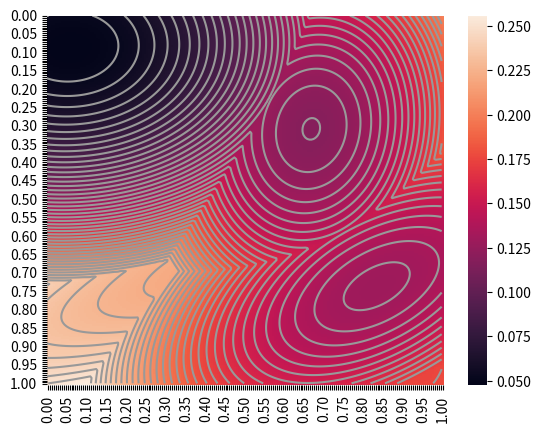

Reproduce this figure in Python.
import math
import random
from typing import Callable

import matplotlib.pyplot as plt
import seaborn as sns

random.seed(2)
# Число локальных минимумов
N = 5
# ТОчки локальных минимумов
MX = [[random.random(), random.random()] for _ in range(N)]
# Значения в точках локальных минимумов
MZ = [random.random() * 0.3 for _ in range(N)]
# Коэффициенты растяжения по осям в окрестности минимумов
MK = [[[random.random(), random.random()], [random.random(), random.random()]] for _ in range(N)]
# Масштаб графика
M = 200

for i in range(N):
    a = (MK[i][0][1] + MK[i][1][0]) / 6
    MK[i][0][1] = MK[i][1][0] = a


def f(x: list[float]) -> float:
    return min(MZ[k] + dist(x, MX[k], MK[k]) for k in range(N))
    # return min(MZ[k] + dist(x, MX[k], MK[k]) for k in range(N)) + math.sin(x[0]*x[1]*5)


def f2(x: list[float]) -> float:
    return abs(math.sin(x[0] * math.pi) - x[1]) + 0.01 * x[0]


def f3(x: list[float]) -> float:
    return (math.sin(x[0] * math.pi) - x[1]) ** 2 + 0.01 * x[0]


def dist(x: list[float], y: list[float], c: list[list[float]]) -> float:
    s = 0
    for i in range(len(x)):
        d_i = x[i] - y[i]
        for j in range(len(y)):
            d_j = x[j] - y[j]
            s += c[i][j] * d_i * d_j
    # return sum(c[k] * (x[k] - y[k]) ** 2 for k in range(len(x)))
    return s


def draw_2d_function(f: Callable[[list[float]], float]) -> None:
    z = [[f([i / M, j / M]) for i in range(M + 1)] for j in range(M + 1)]
    labels = [f"{i / M:.2f}" if i % 10 == 0 else None for i in range(M + 1)]

    sns.heatmap(z, xticklabels=labels, yticklabels=labels)
    min_z = min(min(u) for u in z)
    max_z = max(max(u) for u in z)
    num_levels = 50
    levels = [min_z + (max_z - min_z) * i / num_levels for i in range(0, num_levels + 1)]
    plt.contour(z, colors=[(0.6, 0.6, 0.6)], levels=levels)


def draw_path(path: list[list[float]]) -> None:
    color = (
        0.7 + 0.3 * random.random(),
        0.7 + 0.3 * random.random(),
        0.7 + 0.3 * random.random()
    )
    x = [p[0] * M for p in path]
    y = [p[1] * M for p in path]
    plt.plot(x, y, color=color)


if __name__ == '__main__':
    draw_2d_function(f)
    plt.show()
